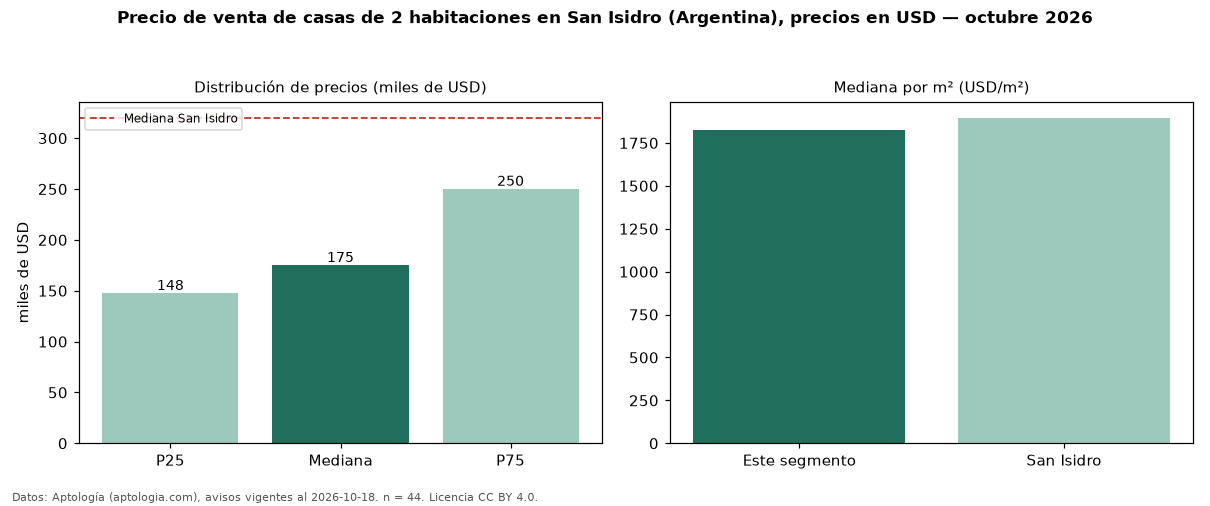

The table this chart was drawn from, first rows:
seccion, metrica, valor, moneda, n
precio, p25, 147500, USD, 44
precio, mediana, 175000, USD, 44
precio, p75, 250000, USD, 44
precio, minimo, 75000, USD, 44
precio, maximo, 1700000, USD, 44
m2, mediana_precio_m2, 1823, USD, 44
m2, area_mediana_m2, 98.5, m2, 44
banos, mediana_banos, 1.0, , 
habitaciones, 2, 175000, USD, 44
ciudad, mediana_ciudad_referencia, 320000, USD, 
ciudad, mediana_m2_ciudad, 1896, USD, 
fuente, fecha_datos, 2026-10-18, , 
fuente, atribucion, https://www.aptologia.com/ar/venta/san-i…, , 
fuente, licencia, CC BY 4.0, , 
